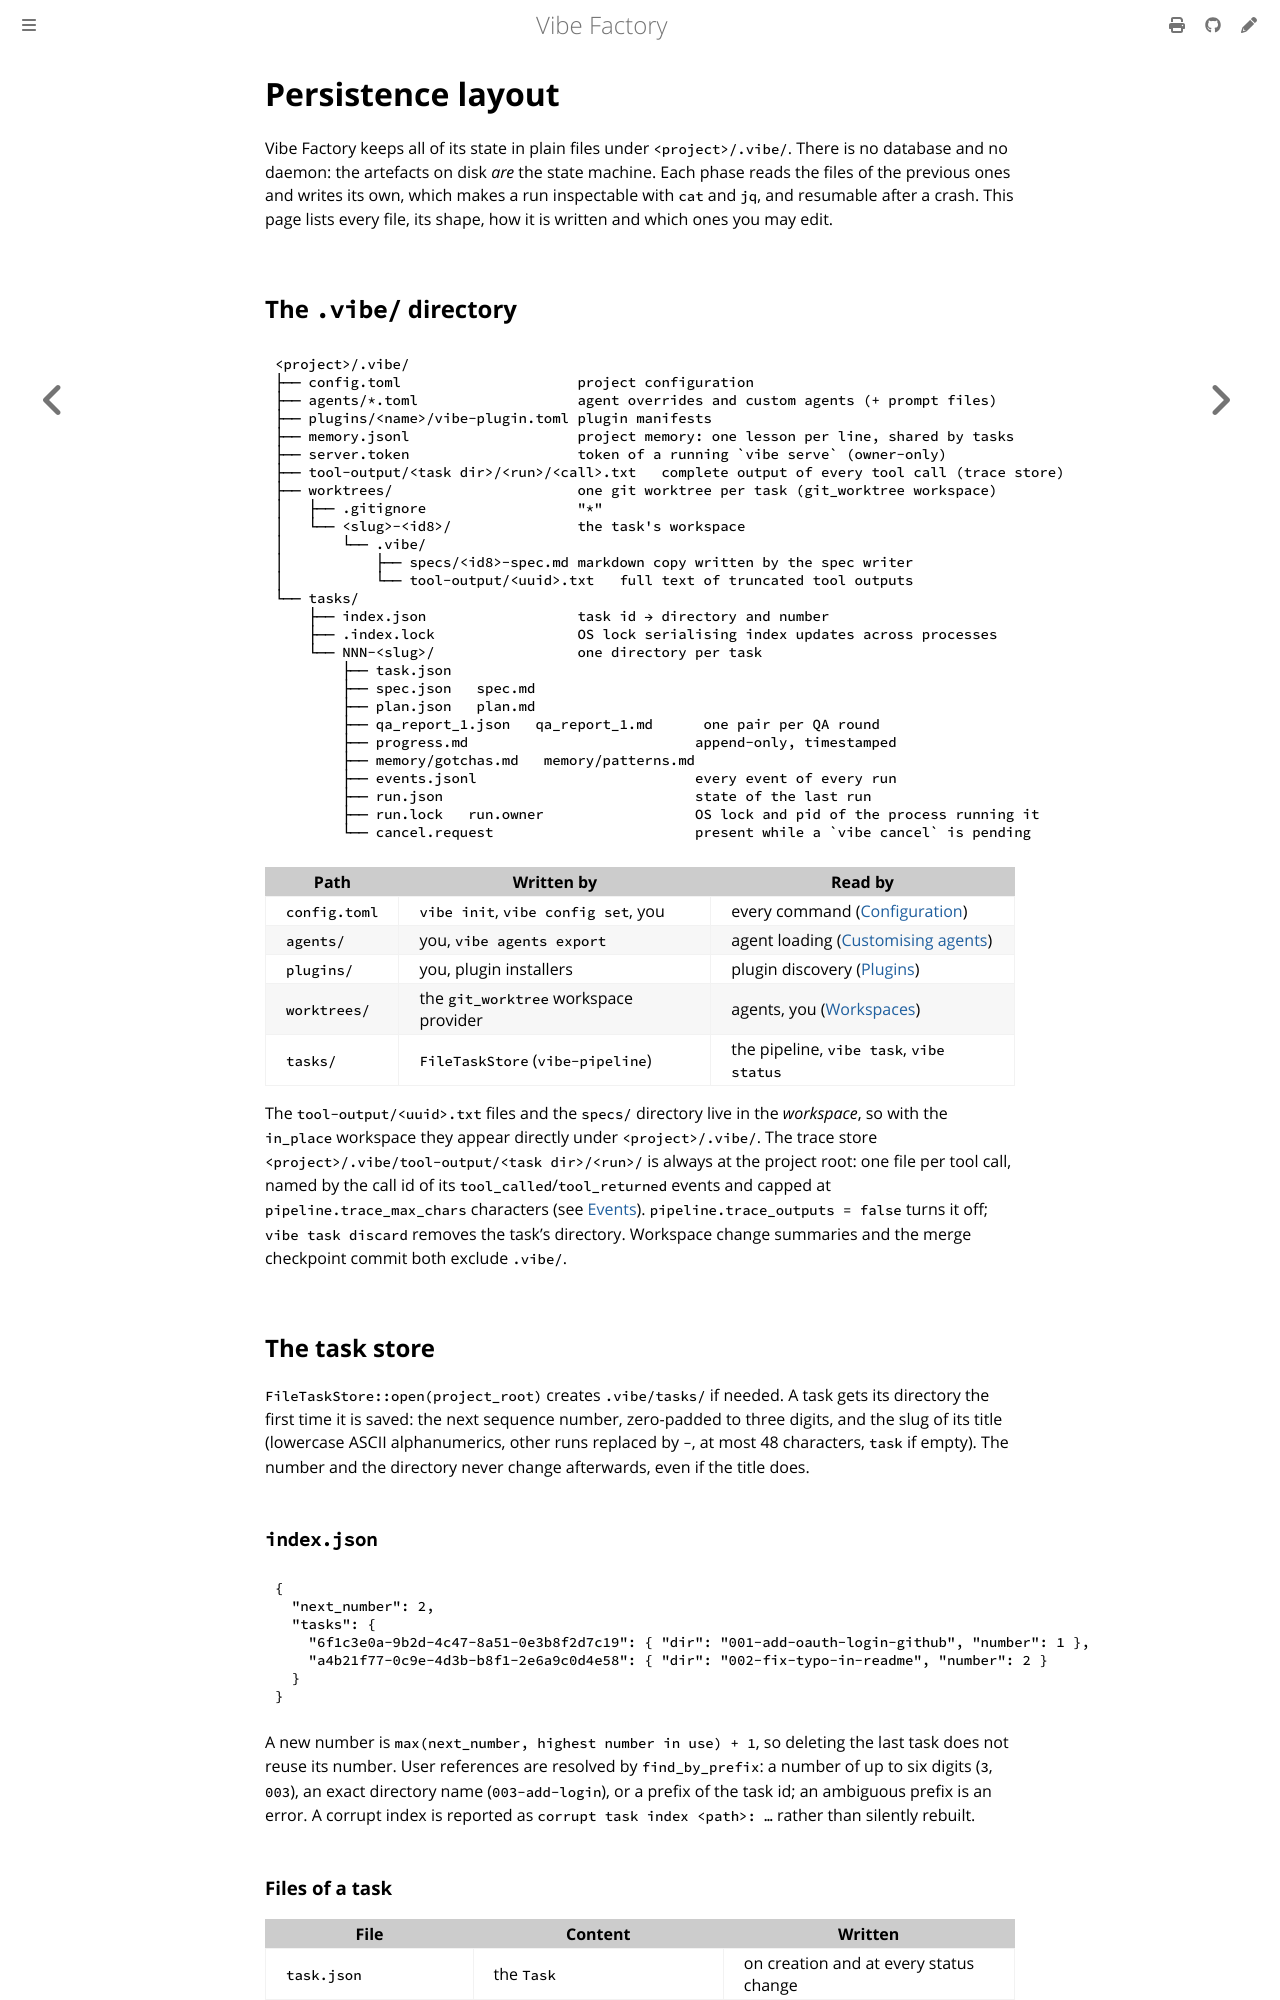

repository: vincentlauriat/vibe-factory · page: design/persistence.html · generator: mdbook

# Persistence layout

Vibe Factory keeps all of its state in plain files under `<project>/.vibe/`. There is no
database and no daemon: the artefacts on disk *are* the state machine. Each phase reads the
files of the previous ones and writes its own, which makes a run inspectable with `cat` and
`jq`, and resumable after a crash. This page lists every file, its shape, how it is written
and which ones you may edit.

## The `.vibe/` directory

```text
<project>/.vibe/
├── config.toml                     project configuration
├── agents/*.toml                   agent overrides and custom agents (+ prompt files)
├── plugins/<name>/vibe-plugin.toml plugin manifests
├── memory.jsonl                    project memory: one lesson per line, shared by tasks
├── server.token                    token of a running `vibe serve` (owner-only)
├── tool-output/<task dir>/<run>/<call>.txt   complete output of every tool call (trace store)
├── worktrees/                      one git worktree per task (git_worktree workspace)
│   ├── .gitignore                  "*"
│   └── <slug>-<id8>/               the task's workspace
│       └── .vibe/
│           ├── specs/<id8>-spec.md markdown copy written by the spec writer
│           └── tool-output/<uuid>.txt   full text of truncated tool outputs
└── tasks/
    ├── index.json                  task id → directory and number
    ├── .index.lock                 OS lock serialising index updates across processes
    └── NNN-<slug>/                 one directory per task
        ├── task.json
        ├── spec.json   spec.md
        ├── plan.json   plan.md
        ├── qa_report_1.json   qa_report_1.md      one pair per QA round
        ├── progress.md                           append-only, timestamped
        ├── memory/gotchas.md   memory/patterns.md
        ├── events.jsonl                          every event of every run
        ├── run.json                              state of the last run
        ├── run.lock   run.owner                  OS lock and pid of the process running it
        └── cancel.request                        present while a `vibe cancel` is pending
```

| Path | Written by | Read by |
|------|------------|---------|
| `config.toml` | `vibe init`, `vibe config set`, you | every command ([Configuration](../user/configuration.md)) |
| `agents/` | you, `vibe agents export` | agent loading ([Customising agents](../user/agents.md)) |
| `plugins/` | you, plugin installers | plugin discovery ([Plugins](../user/plugins.md)) |
| `worktrees/` | the `git_worktree` workspace provider | agents, you ([Workspaces](../user/workspaces.md)) |
| `tasks/` | `FileTaskStore` (`vibe-pipeline`) | the pipeline, `vibe task`, `vibe status` |

The `tool-output/<uuid>.txt` files and the `specs/` directory live in the *workspace*, so with
the `in_place` workspace they appear directly under `<project>/.vibe/`. The trace store
`<project>/.vibe/tool-output/<task dir>/<run>/` is always at the project root: one file per
tool call, named by the call id of its `tool_called`/`tool_returned` events and capped at
`pipeline.trace_max_chars` characters (see [Events](../reference/events.md#trace-store)).
`pipeline.trace_outputs = false` turns it off; `vibe task discard` removes the task's
directory. Workspace change summaries and the
merge checkpoint commit both exclude `.vibe/`.

## The task store

`FileTaskStore::open(project_root)` creates `.vibe/tasks/` if needed. A task gets its
directory the first time it is saved: the next sequence number, zero-padded to three digits,
and the slug of its title (lowercase ASCII alphanumerics, other runs replaced by `-`, at most
48 characters, `task` if empty). The number and the directory never change afterwards, even
if the title does.

### `index.json`

```json
{
  "next_number": 2,
  "tasks": {
    "6f1c3e0a-9b2d-4c47-8a51-0e3b8f2d7c19": { "dir": "001-add-oauth-login-github", "number": 1 },
    "a4b21f77-0c9e-4d3b-b8f1-2e6a9c0d4e58": { "dir": "002-fix-typo-in-readme", "number": 2 }
  }
}
```

A new number is `max(next_number, highest number in use) + 1`, so deleting the last task
does not reuse its number. User references are resolved by `find_by_prefix`: a number of up
to six digits (`3`, `003`), an exact directory name (`003-add-login`), or a prefix of the
task id; an ambiguous prefix is an error. A corrupt index is reported as
`corrupt task index <path>: …` rather than silently rebuilt.
